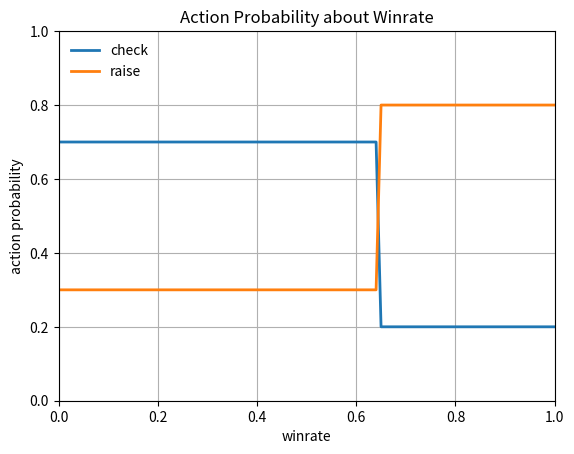

This chart was generated by the following Python code:
#!/usr/bin/env python3
#_∗_coding: utf-8 _∗_


import sys
import io
import numpy as np
import matplotlib.pyplot as plt
#sys.stdout = io.TextIOWrapper(sys.stdout.buffer,encoding='utf-8')

# 常数
const_sc_compress=100  #s型曲线的压缩因子 10 for MS,50 for TARD
const_dm_prelmax=50   #匹配区间模型的相对概率最大值
const_dm_prelinter=25
const_dm_dx=0.01


#高斯核
def kernelrbf(x):
    y=np.exp(-x**2/2.0)/np.sqrt(2*np.pi)
    return y

#核密度估计
def evalActionDensity(xs,xf,w=0.03):  #w=0.03  #尺度
    fx1=[]
    n=len(xf)
    for i in range(len(xs)):
        yp=[kernelrbf(np.abs(xs[i]-xi)/w) for xi in xf]
        fx1.append(sum(yp)/n/w)
    return fx1


def thetastep(x):#仅考虑一维
    if x>0:
        y=1.0
    else:
        y=0.0
    return y

# Epanechikov 二次核
def kernelepk(x):
    if x>=-1 and x<=1:
        y=0.75*(1.0-x**2)
    else:
        y=0.0
    return y


#
#s型曲线函数
#输入为赢率，中心位移
#输出为s曲线的值
#act_model_dist_sigmoid_curve
def ActModeldistScv(wr,eshift,c=const_sc_compress):
    if wr<0 or wr >1:
        sres=1.0
    else:
        x=wr
        e=eshift
        sres=1/(1+np.exp(-c*(x-e)))
    return sres


#
#根据0-1范围曲线下积分面前求曲线的位移
#输入为曲线下面积，即：当前行动和比当前行动风险高的行动的概率。
#输出为s曲线的中心位移
#若赢率范围不是0-1，那么可以做一个赢率转换。
#xstt=0.323032 xend=0.852037
def ActModeldistSe(rdist,c=const_sc_compress):
    r=rdist
    eres=np.log((np.exp(c)-np.exp(c*r))/(-1+np.exp(c*r)))/c
    return eres


#赢率转换：输入是要考虑的赢率wrreal，但可能不在范围内，所以直接转成-1，若在范围内则扩展到0-1范围处理。
#输出的是：假设曲线的对应的赢率
#为什么要做转换：因为只有转换了才有可能
def wrScale(wrreal,xstt,xend):
    if wrreal<xstt:
        wrres=-1
    elif wrreal>xend:
        wrres=-1
    else:
        wrres=(wrreal-xstt)/(xend-xstt)
    return wrres


#
#计算赢率为wr情况时，给定动作总体概率下的各行动选择概率
#输入是赢率，动作总体概率列表，比如f:c:r1:r2，在大数据统计中是0.15:0.3:0.4:0.15，则输入[0.15,0.3,0.4,0.15]即可
#输出两个列表
#第一个列表是各动作的行动选择概率，第二个列表为分割各行动风险区域的s曲线上的点的值
def ActModelSProb(wr,dist,c=const_sc_compress):
    d=dist
    x=wr
    nact=len(dist)
    prob=[0]*nact
    ed=[ActModeldistSe(sum(d[i:]),c) for i in range(1,nact)]
    cv=[ActModeldistScv(x,e,c) for e in ed]
    pr=[1]+cv+[0]
    for i in range(nact):
        prob[i]=pr[i]-pr[i+1]
    return prob,cv


# 将行动概率曲线输出
# 输出：一个列表的列表，内部分别为各个动作对应从0到1的npts个点的赢率的行动概率
def outSmodel(dist,npts,xstt=0.0,xend=1.0):
    d=dist
    nact=len(d)
    wr=np.linspace(0,1,npts)
    pa=np.zeros((npts,nact))
    for i in range(npts):
        if wr[i]<xstt or wr[i]>xend:
            pa[i,:]=0.0
        else:
            prob,cv=ActModelSProb(wr[i],d)
            pa[i,:]=prob[:]
    pout=[]
    for j in range(nact):
        pout.append(pa[:,j].tolist())
    return pout


#
#计算匹配区间模型的相对行动概率
#输入是赢率，和各行动的匹配区间列表[[0,0.3],[0.3,0.45],[0.45,0.65],[0.65,1]]
#输出各动作的相对概率列表
def ActModelDmPrel(wr,domains):
    prelres=[]
    xp=wr
    for domain in domains:
        lowerbound=domain[0]
        upperbound=domain[1]
        pmax=const_dm_prelmax #匹配区间模型的相对概率最大值
        pinter=const_dm_prelinter
        dx=const_dm_dx
        if  (xp<lowerbound):
            if(lowerbound-xp<dx):
                #yp=(pinter-pmax)*(lowerbound-xp)**2/dx**2+pmax
                yp=(pinter-pmax)*(lowerbound-xp)/dx+pmax
            else:
                yp=dx/(lowerbound-xp)*pinter
        elif (xp>upperbound):
            if(xp-upperbound<dx):
                #yp=(pinter-pmax)*(xp-upperbound)**2/dx**2+pmax
                yp=(pinter-pmax)*(xp-upperbound)/dx+pmax
            else:
                yp=(dx)/(xp-upperbound)*pinter
        else:
            yp=pmax
        prelres.append(yp)
    return prelres

#
#计算赢率为wr情况时，给定动作总体概率下的各行动选择概率
#输入是赢率，匹配区域列表[[0,0.3],[0.3,0.45],[0.45,0.65],[0.65,1]]
#输出两个列表
#第一个列表是各动作的行动选择概率，第二个列表为相对概率值
def ActModelDProb(wr,domains):
    prel=ActModelDmPrel(wr,domains)
    prob=[]
    sumprel=sum(prel)
    for i in range(len(prel)):
        prob.append(prel[i]/sumprel)
    return prob,prel


# 将行动概率曲线输出
# 输出：一个列表的列表，内部分别为各个动作对应从0到1的npts个点的赢率的行动概率
def outDmodel(domains,npts,xstt=0.0,xend=1.0):
    wr=np.linspace(0,1,npts)
    nact=len(domains)
    pa=np.zeros((npts,nact))
    for i in range(npts):
        if wr[i]<xstt or wr[i]>xend:
            pa[i,:]=0.0
        else:
            prob,prel=ActModelDProb(wr[i],domains)
            pa[i,:]=prob[:]

    pout=[]
    for j in range(nact):
        pout.append(pa[:,j].tolist())
    return pout


# 将行动概率曲线输出
# 输出：一个列表的列表，内部分别为各个动作对应从0到1的npts个点的赢率的行动概率
# dcpt:是决策点类型，0是pck，1是pcl
def outBmodel(alpha,beta,gamma,zeta1,zeta2,npts,dcpt,xstt=0.0,xend=1.0):
    wr=np.linspace(0,1,npts)
    if dcpt==0:
        nact=2
        pa=np.zeros((npts,nact))
        for i in range(npts):
            if wr[i]<xstt or wr[i]>xend:
                pa[i,:]=0.0
            elif wr[i]< beta:
                pa[i,0]=zeta1
                pa[i,1]=1-zeta1
            else:
                pa[i,0]=zeta2
                pa[i,1]=1-zeta2
    else:
        nact=3
        pa=np.zeros((npts,nact))
        for i in range(npts):
            if wr[i]<xstt or wr[i]>xend:
                pa[i,:]=0.0
            elif wr[i] <alpha:
                pa[i,0]=1.0
                pa[i,1]=0.0
                pa[i,2]=0.0
            elif wr[i]< beta:
                pa[i,0]=0.0
                pa[i,1]=zeta1
                pa[i,2]=1-zeta1
            else:
                pa[i,0]=0.0
                pa[i,1]=zeta2
                pa[i,2]=1-zeta2
    pout=[]
    for j in range(nact):
        pout.append(pa[:,j].tolist())
    return pout

#测试基础风格的鞠策模型
def testopBmodel():
    alpha=0.55
    beta=0.65
    gamma=0.0
    zeta1=0.7
    zeta2=0.2
    dcpt=0
    npts=101
    pres=outBmodel(alpha,beta,gamma,zeta1,zeta2,npts,dcpt)
    if dcpt==1:
        actnames=['fold','call','raise']
    else:
        actnames=['check','raise']

    plt.figure()
    for i in range(len(pres)):
        plt.plot(np.linspace(0,1,npts),pres[i],linewidth=2,label=actnames[i])
    plt.xlabel('winrate')
    plt.ylabel('action probability')
    plt.ylim(0,1)
    plt.xlim(0,1)
    plt.grid()
    plt.title('Action Probability about Winrate')
    plt.legend(loc='upper left',frameon=False)
    plt.savefig('fig-action-model-btype-prob.pdf')

    plt.show()
    return None




#测试D模型
def testopDmodel():

    d=[[0,0.3],[0.3,0.45],[0.45,0.65],[0.65,1]] #f,c,r1,r2
    npts=101
    wr=np.linspace(0,1,npts)
    pf=np.zeros(npts)
    pc=np.zeros(npts)
    pr1=np.zeros(npts)
    pr2=np.zeros(npts)
    prelf=np.zeros(npts)
    prelc=np.zeros(npts)
    prelr1=np.zeros(npts)
    prelr2=np.zeros(npts)
    for i in range(npts):
        prob,prel=ActModelDProb(wr[i],d)
        pf[i],pc[i],pr1[i],pr2[i]=prob
        prelf[i],prelc[i],prelr1[i],prelr2[i]=prel

    plt.figure()
    plt.plot(wr,prelf,linewidth=2,label='fold')
    plt.plot(wr,prelc,marker='s',markevery=7,linewidth=2,label='call')
    plt.plot(wr,prelr1,marker='d',markevery=7,linewidth=2,label='r1')
    plt.plot(wr,prelr2,marker='o',markevery=7,linewidth=2,label='r2')
    plt.xlabel('winrate')
    plt.ylabel('action relative probability')
    plt.xlim(0,1)
    plt.ylim(0,55)
    plt.grid()
    plt.title('Action Relative Probability about Winrate')
    plt.legend(loc='upper left',frameon=False)
    plt.savefig('fig-action-model-dtype-prel.pdf')

    plt.figure()
    plt.plot(wr,pf,linewidth=2,label='fold')
    plt.plot(wr,pc,marker='s',markevery=7,linewidth=2,label='call')
    plt.plot(wr,pr1,marker='d',markevery=7,linewidth=2,label='r1')
    plt.plot(wr,pr2,marker='o',markevery=7,linewidth=2,label='r2')
    plt.xlabel('winrate')
    plt.ylabel('action probability')
    plt.ylim(0,1)
    plt.xlim(0,1)
    plt.grid()
    plt.title('Action Probability about Winrate')
    plt.legend(loc='upper left',frameon=False)
    plt.savefig('fig-action-model-dtype-prob.pdf')

    plt.show()


#测试s曲线的模型
def testopSmodel1():

    d=[0.15,0.3,0.4,0.15] #f,c,r1,r2
    npts=101
    wr=np.linspace(0,1,npts)
    pf=np.zeros(npts)
    pc=np.zeros(npts)
    pr1=np.zeros(npts)
    pr2=np.zeros(npts)
    cifc=np.zeros(npts)
    cicr1=np.zeros(npts)
    cir1r2=np.zeros(npts)
    for i in range(npts):
        prob,cv=ActModelSProb(wr[i],d)
        pf[i],pc[i],pr1[i],pr2[i]=prob
        cifc[i],cicr1[i],cir1r2[i]=cv

    plt.figure()
    plt.plot(wr,cifc,linewidth=2,label='between fold and call')
    plt.plot(wr,cicr1,marker='s',markevery=7,linewidth=2,label='between call and r1')
    plt.plot(wr,cir1r2,marker='d',markevery=7,linewidth=2,label='between r1 and r2')
    plt.xlabel('winrate')
    plt.ylabel('action dist')
    plt.xlim(0,1)
    plt.ylim(0,1)
    plt.grid()
    plt.title('Action Distribution about Winrate')
    plt.legend(loc='upper left',frameon=False)
    plt.savefig('fig-action-model-stype-dist.pdf')

    plt.figure()
    plt.plot(wr,pf,linewidth=2,label='fold')
    plt.plot(wr,pc,marker='s',markevery=7,linewidth=2,label='call')
    plt.plot(wr,pr1,marker='d',markevery=7,linewidth=2,label='r1')
    plt.plot(wr,pr2,marker='o',markevery=7,linewidth=2,label='r2')
    plt.xlabel('winrate')
    plt.ylabel('action probability')
    plt.ylim(0,1)
    plt.xlim(0,1)
    plt.grid()
    plt.title('Action Probability about Winrate')
    plt.legend(loc='upper left',frameon=False)
    plt.savefig('fig-action-model-stype-prob.pdf')

    plt.show()

    return None




#测试s曲线的模型
def testopSmodel(dist,xstt=0.0,xend=1.0):

    #d=[0.3,0.4,0.3] #f,c,r
    d=dist
    actnames=['fold','call','raise']
    npts=101
    nact=len(d)
    wr=np.linspace(0,1,npts)
    pa=np.zeros((npts,nact))
    ca=np.zeros((npts,nact-1))
    for i in range(npts):
        if wr[i]<xstt or wr[i]>xend:
            pa[i,:]=0.0
            ca[i,:]=0.0
        else:
            prob,cv=ActModelSProb(wr[i],d)
            pa[i,:]=prob[:]
            ca[i,:]=cv[:]

    plt.figure()
    for i in range(nact-1):
        plt.plot(wr,ca[:,i],linewidth=2,label='between {} and {}'.format(actnames[i],actnames[i+1]))
    plt.xlabel('winrate')
    plt.ylabel('action dist')
    plt.xlim(0,1)
    plt.ylim(0,1)
    plt.grid()
    plt.title('Action Distribution about Winrate')
    plt.legend(loc='upper left',frameon=False)
    plt.savefig('fig-action-model-stype-dist.pdf')

    plt.figure()
    for i in range(nact):
        plt.plot(wr,pa[:,i],linewidth=2,label=actnames[i])
    plt.xlabel('winrate')
    plt.ylabel('action probability')
    plt.ylim(0,1)
    plt.xlim(0,1)
    plt.grid()
    plt.title('Action Probability about Winrate')
    plt.legend(loc='upper left',frameon=False)
    plt.savefig('fig-action-model-stype-prob.pdf')

    plt.show()

    return None








if __name__ == "__main__":

    #testopDmodel()

    '''
    pclmodel=[0.4,0.3,0.4]
    testopSmodel(pclmodel,0.323032,0.852037)
    pckmodel=[0.5,0.5]
    testopSmodel(pckmodel)
    '''

    testopBmodel()



